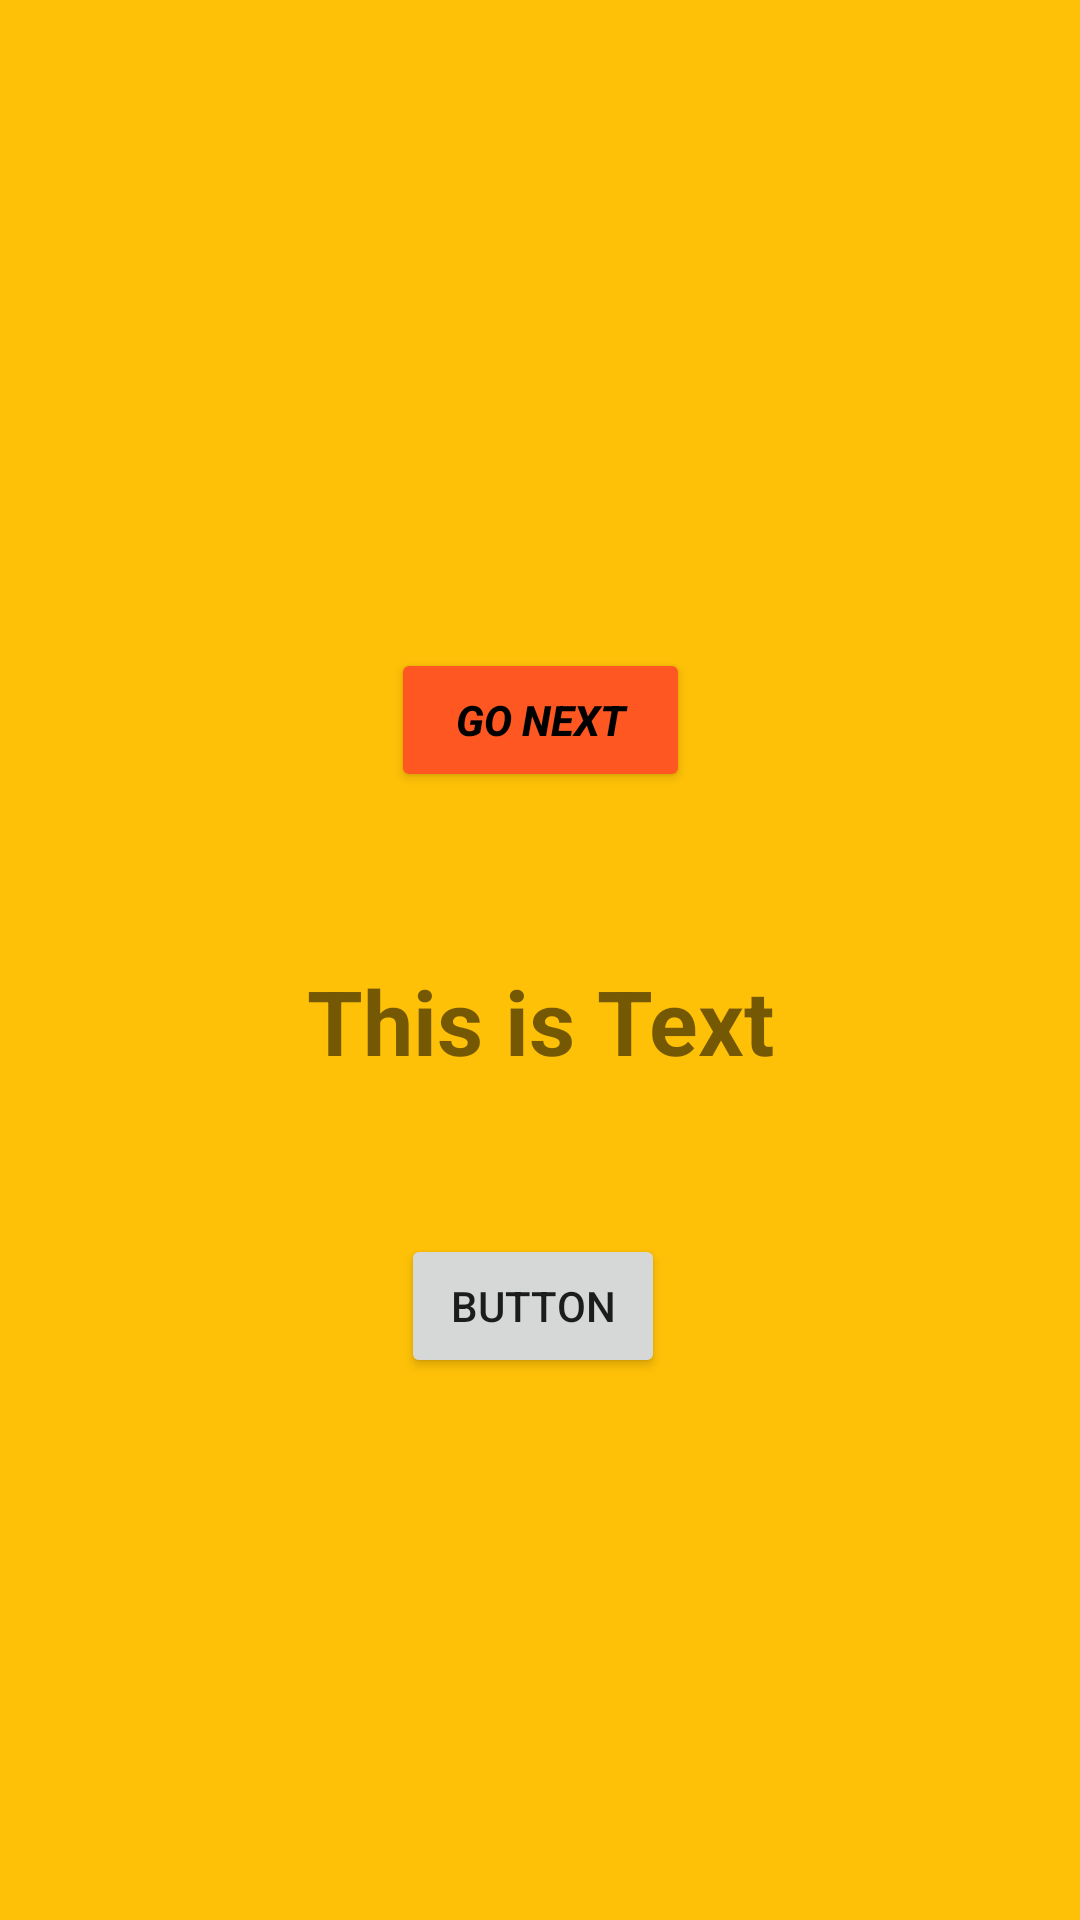

Android layout source for this screen:
<!-- AndroidManifest.xml: application theme Theme.JigneshAndroidModule -->
<!-- res/layout/activity_main.xml -->
<?xml version="1.0" encoding="utf-8"?>
<androidx.constraintlayout.widget.ConstraintLayout xmlns:android="http://schemas.android.com/apk/res/android"
    xmlns:app="http://schemas.android.com/apk/res-auto"
    xmlns:tools="http://schemas.android.com/tools"
    android:layout_width="match_parent"
    android:layout_height="match_parent"
    android:background="#FFC107"
    tools:context=".MainActivity"
    android:id="@+id/parent">


    <Button
        android:id="@+id/btnGoNext"
        android:layout_width="0dp"
        android:layout_height="wrap_content"
        android:layout_marginStart="28dp"
        android:layout_marginEnd="28dp"
        android:layout_marginBottom="56dp"
        android:backgroundTint="#FF5722"
        android:text="Go Next"
        android:textColor="@color/black"
        android:textStyle="bold|italic"
        app:layout_constraintBottom_toTopOf="@+id/tvText"
        app:layout_constraintEnd_toEndOf="@+id/tvText"
        app:layout_constraintHorizontal_bias="0.0"
        app:layout_constraintStart_toStartOf="@+id/tvText" />

    <TextView
        android:id="@+id/tvText"
        android:layout_width="wrap_content"
        android:layout_height="wrap_content"
        android:layout_marginTop="320dp"
        android:text="This is Text"
        android:textSize="30dp"
        android:textStyle="bold"
        app:layout_constraintEnd_toEndOf="parent"
        app:layout_constraintStart_toStartOf="parent"
        app:layout_constraintTop_toTopOf="parent" />

    <Button
        android:id="@+id/btn1"
        android:layout_width="wrap_content"
        android:layout_height="wrap_content"
        android:layout_marginStart="156dp"
        android:layout_marginTop="51dp"
        android:layout_marginEnd="161dp"
        android:text="Button"
        app:layout_constraintEnd_toEndOf="parent"
        app:layout_constraintStart_toStartOf="parent"
        app:layout_constraintTop_toBottomOf="@+id/tvText" />

</androidx.constraintlayout.widget.ConstraintLayout>
<!-- resources referenced by this layout -->
<resources>
  <style name="Theme.JigneshAndroidModule" parent="Theme.MaterialComponents.DayNight.DarkActionBar">
          
          <item name="colorPrimary">#E91E63</item>
          <item name="colorPrimaryVariant">#E91E63</item>
          <item name="colorOnPrimary">@color/white</item>
          
          <item name="colorSecondary">@color/teal_200</item>
          <item name="colorSecondaryVariant">@color/teal_700</item>
          <item name="colorOnSecondary">@color/black</item>
          
          <item name="android:statusBarColor" tools:targetApi="l">?attr/colorPrimaryVariant</item>
          
      </style>
  <!-- not gathered from this repository: default colours our renderer supplied (Android Studio template values) -->
  <color name="teal_200">#FF03DAC5</color>
  <color name="teal_700">#FF018786</color>
  <color name="black">#FF000000</color>
  <color name="white">#FFFFFFFF</color>
</resources>
